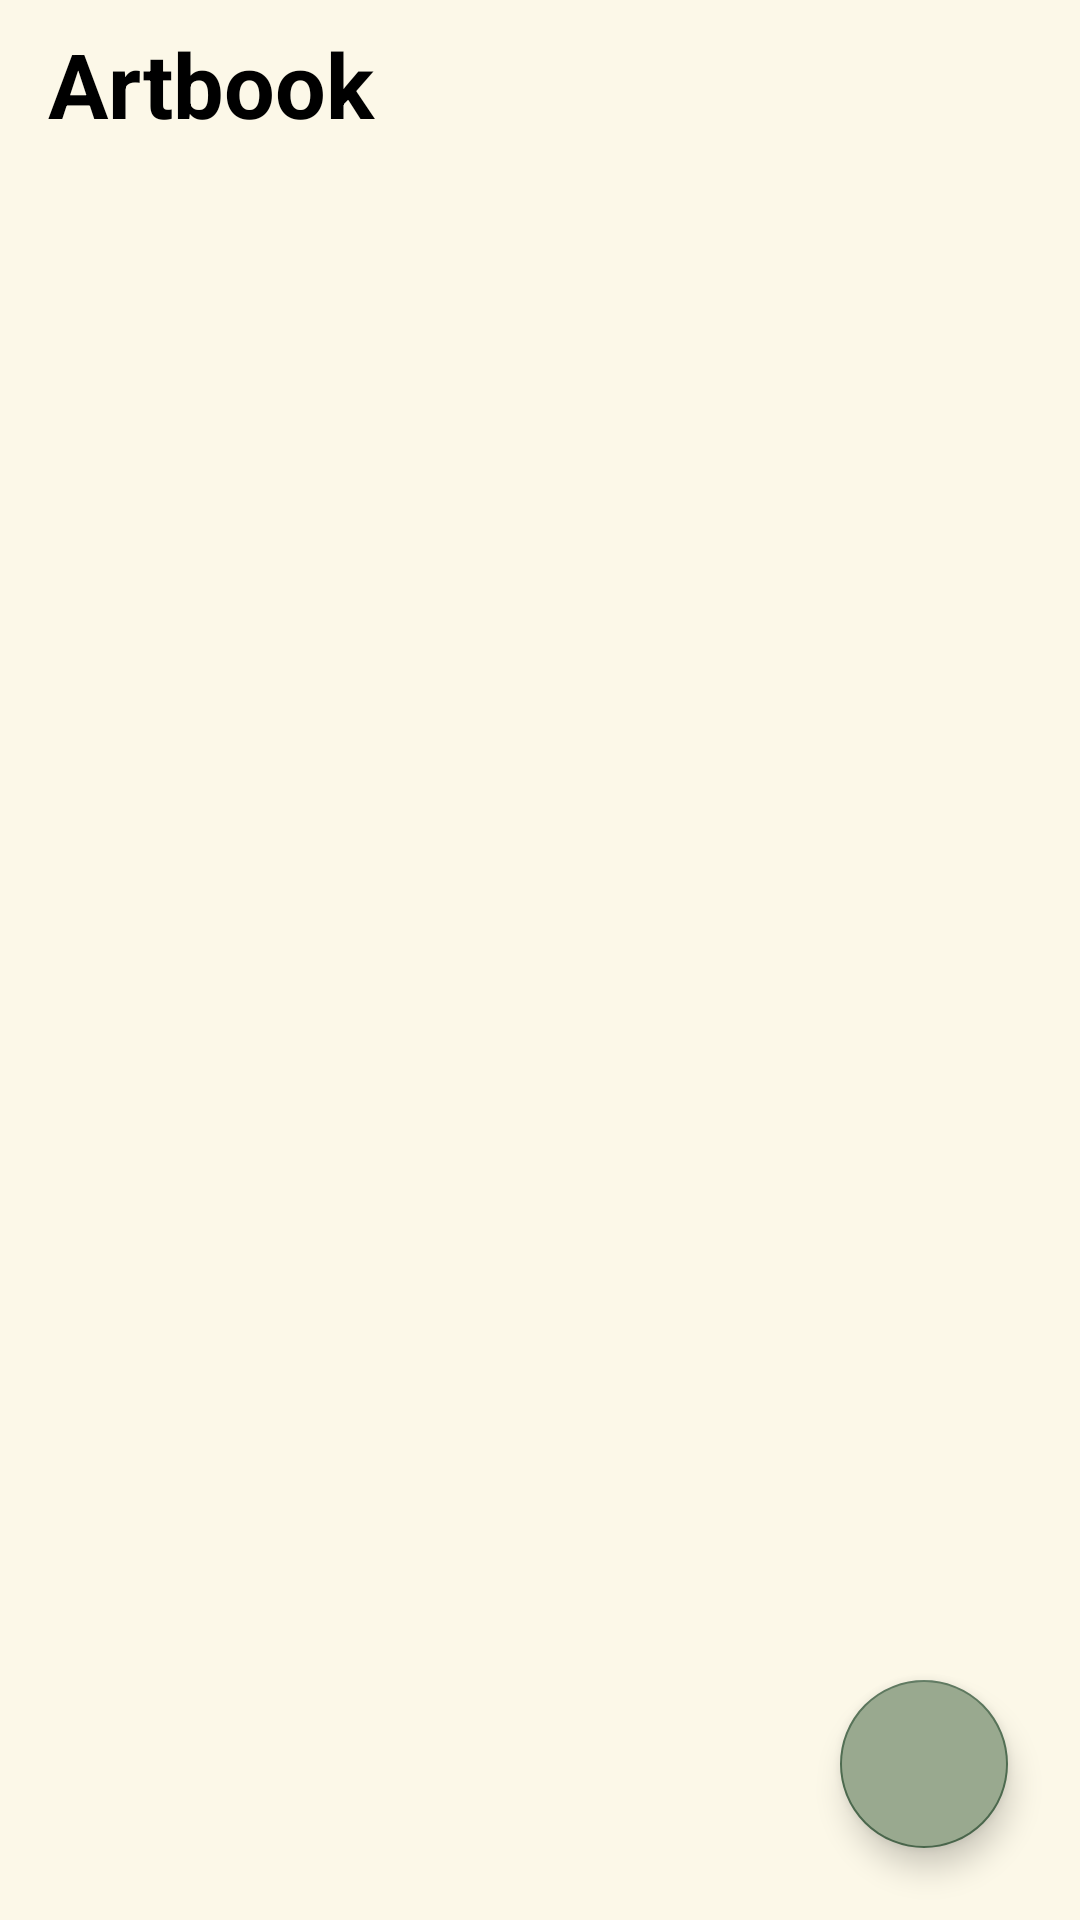

Android layout source for this screen:
<!-- AndroidManifest.xml: application theme Theme.ArtBook -->
<!-- res/layout/fragment_home.xml -->
<RelativeLayout xmlns:android="http://schemas.android.com/apk/res/android"
    xmlns:app="http://schemas.android.com/apk/res-auto"
    xmlns:tools="http://schemas.android.com/tools"
    android:layout_width="match_parent"
    android:layout_height="match_parent"
    android:background="@color/background_color"
    tools:context=".ui.HomeFragment">

    <androidx.appcompat.widget.Toolbar
        android:id="@+id/add_fragment_toolbar"
        android:layout_width="match_parent"
        android:layout_height="wrap_content"
        android:layout_alignParentTop="true"
        app:layout_constraintTop_toTopOf="parent">

        <androidx.appcompat.widget.AppCompatTextView
            android:layout_width="match_parent"
            android:layout_height="wrap_content"
            android:text="@string/art_book"
            android:textSize="30sp"
            android:textStyle="bold"
            android:textColor="@color/black"
            app:fontFamily="@font/yellowtail" />
    </androidx.appcompat.widget.Toolbar>

    <androidx.recyclerview.widget.RecyclerView
        android:id="@+id/art_book_rv"
        android:layout_width="match_parent"
        android:layout_height="match_parent"
        android:layout_below="@+id/add_fragment_toolbar"
        app:layoutManager="androidx.recyclerview.widget.LinearLayoutManager" />

    <com.google.android.material.floatingactionbutton.FloatingActionButton
        android:id="@+id/add_fab"
        android:layout_width="wrap_content"
        android:layout_height="wrap_content"
        android:layout_alignParentEnd="true"
        android:layout_alignParentBottom="true"
        android:layout_marginEnd="@dimen/space_24"
        android:layout_marginBottom="@dimen/space_24"
        android:backgroundTint="@color/button_background"
        android:clickable="true"
        android:focusable="true"
        app:srcCompat="@drawable/add_fab_icon" />

</RelativeLayout>
<!-- resources referenced by this layout -->
<resources>
  <color name="background_color">#FCF8E8</color>
  <color name="black">#FF000000</color>
  <color name="button_background">#99A98F</color>
  <dimen name="space_24">24dp</dimen>
  <string name="art_book">Artbook</string>
  <style name="Theme.ArtBook" parent="Theme.MaterialComponents.DayNight.DarkActionBar">
          
          <item name="colorPrimary">@color/purple_500</item>
          <item name="colorPrimaryVariant">@color/purple_700</item>
          <item name="colorOnPrimary">@color/white</item>
          
          <item name="colorSecondary">@color/teal_200</item>
          <item name="colorSecondaryVariant">@color/teal_700</item>
          <item name="colorOnSecondary">@color/black</item>
          
          <item name="android:statusBarColor">@color/button_background</item>
          
          <item name="windowNoTitle">true</item>
          <item name="windowActionBar">false</item>
  
      </style>
  <color name="purple_500">#FF6200EE</color>
  <color name="purple_700">#FF3700B3</color>
  <color name="white">#FFFFFFFF</color>
  <color name="teal_200">#4E6C50</color>
  <color name="teal_700">#FF018786</color>
</resources>
